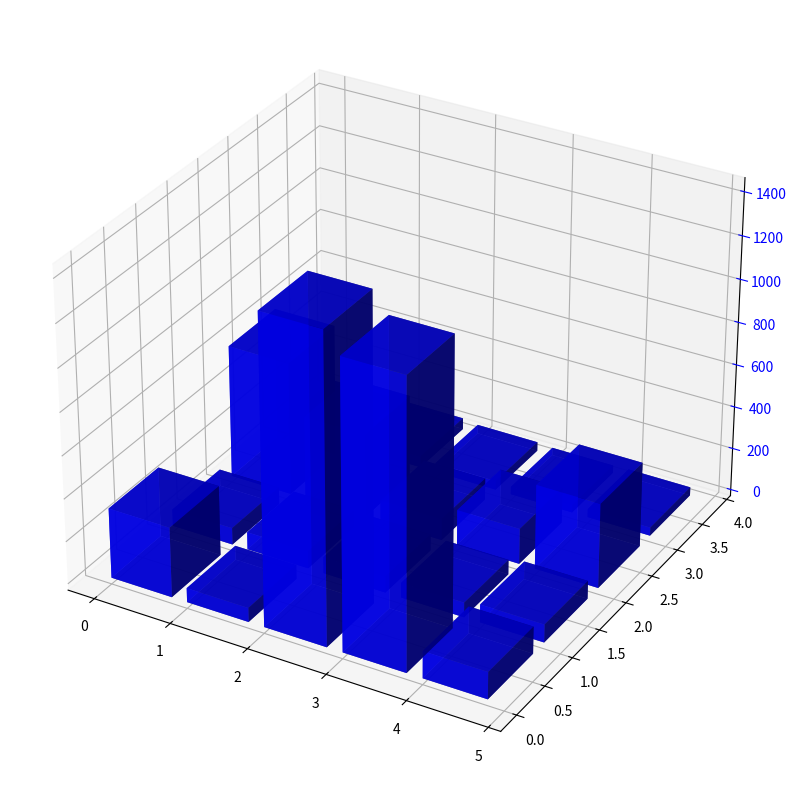

This chart was generated by the following Python code: (Note: this script raises an exception after producing the figure.)

import matplotlib.pyplot as plt
import numpy as np

# Transform the given data into three variables
y_values = ['Population', 'Life Expectancy', 'GDP Per Capita', 'Education Expenditure (% of GDP)']
x_values = ['US', 'UK', 'China', 'India', 'Japan']
data = np.array([[328.2, 78.9, 626, 54], [66.4, 81.8, 394, 53], [1433.7, 76.5, 102, 42], [1339.2, 69.3, 167, 36], [126.8, 84.5, 397, 39]])

# Create figure before plotting
fig = plt.figure(figsize=(20, 10))
ax = fig.add_subplot(111, projection='3d')

# Plot the data with the type of 3D bar chart
for i in range(len(y_values)):
    xs = np.arange(len(x_values))
    ys = [i] * len(x_values)
    ax.bar3d(xs, ys, np.zeros(len(x_values)), 0.8, 0.8, data[:,i], alpha=0.8, color='b')

# Set the dimensions of the bars (width, depth, colors, alpha, etc) differently 
ax.tick_params(axis='z', colors='b')
ax.w_zaxis.line.set_lw(2.0)

# Rotate the X-axis labels for better readability
for t in ax.xaxis.get_ticklabels():
    t.set_rotation(30)

# Set the x-axis and y-axis labels
ax.set_xticks(np.arange(len(x_values)))
ax.set_xticklabels(x_values, fontsize=15, wrap=True)
ax.set_yticks(np.arange(len(y_values)))
ax.set_yticklabels(y_values, fontsize=15)
ax.view_init(15, 45)

ax.set_title('Global Comparison of Social Indicators and Human Development Statistics', fontsize=20)

# Automatically resize the image by tight_layout() before savefig()
plt.tight_layout()

# Save the figure to /cpfs01/user/yehancheng/workspace/datasets/SimChartV2/demo/3D/png/50_202312251044.png
plt.savefig('/cpfs01/user/yehancheng/workspace/datasets/SimChartV2/demo/3D/png/50_202312251044.png')

# Clear the current image state
plt.clf()